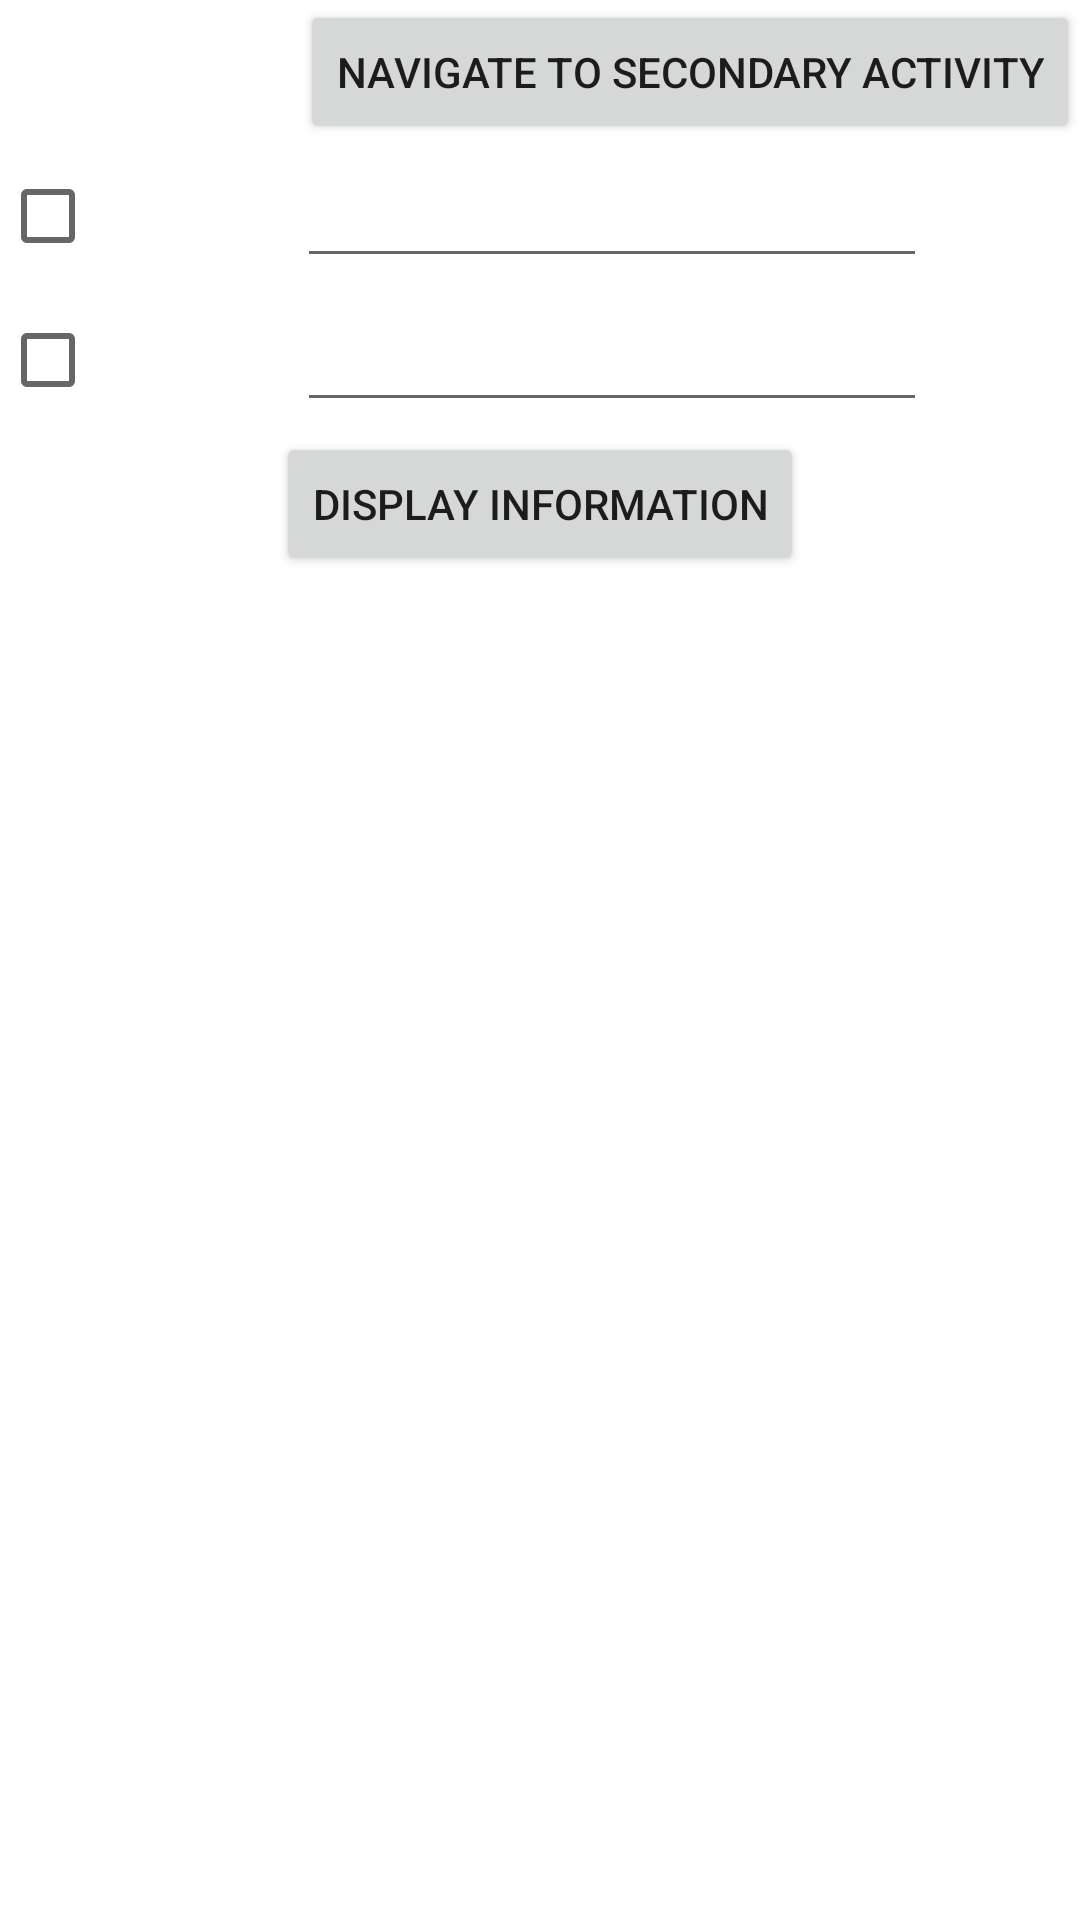

Produce the Android XML layout that renders to this screen, including the resource entries it uses.
<!-- AndroidManifest.xml: application theme Theme.Testpractic -->
<!-- res/layout/activity_main.xml -->
<?xml version="1.0" encoding="utf-8"?>
<LinearLayout xmlns:android="http://schemas.android.com/apk/res/android"
    xmlns:app="http://schemas.android.com/apk/res-auto"
    xmlns:tools="http://schemas.android.com/tools"
    android:layout_width="match_parent"
    android:layout_height="match_parent"
    android:orientation="vertical"
    tools:context=".MainActivity">

    <Button
        android:layout_width="wrap_content"
        android:layout_height="wrap_content"
        android:layout_gravity="end"
        android:id="@+id/navigate_to_another_activity"
        android:text="@string/another_activity" />

    <GridLayout
        android:layout_width="match_parent"
        android:layout_height="wrap_content"
        android:layout_gravity="center"
        android:columnCount="2"
        android:foregroundGravity="center"
        android:rowCount="3">

        <CheckBox
            android:id="@+id/checkbox_name"
            android:layout_width="wrap_content"
            android:layout_height="wrap_content"
            android:layout_row="0"
            android:layout_column="0"
            android:layout_gravity="start" />

        <CheckBox
            android:id="@+id/checkbox_group"
            android:layout_row="1"
            android:layout_column="0"
            android:layout_gravity="start" />


        <EditText
            android:id="@+id/name_edit_text"
            android:layout_width="wrap_content"
            android:layout_height="wrap_content"
            android:layout_row="0"
            android:layout_column="1"
            android:layout_gravity="center"
            android:ems="10"
            android:enabled="true"
            android:gravity="center"
            android:inputType="text"
            android:saveEnabled="false" />

        <EditText
            android:id="@+id/group_edit_text"
            android:layout_width="wrap_content"
            android:layout_height="wrap_content"
            android:layout_row="1"
            android:layout_column="1"
            android:layout_gravity="center"
            android:ems="10"
            android:enabled="true"
            android:gravity="center"
            android:inputType="text"
            android:saveEnabled="false" />


    </GridLayout>

    <Button
        android:id="@+id/display_edit_text"
        android:layout_width="wrap_content"
        android:layout_height="wrap_content"
        android:layout_gravity="center"
        android:gravity="center"
        android:text="@string/display" />

    <TextView
        android:id="@+id/textview"
        android:layout_width="wrap_content"
        android:layout_height="wrap_content"
        android:layout_gravity="start"/>


</LinearLayout>
<!-- resources referenced by this layout -->
<resources>
  <string name="another_activity">NAVIGATE TO SECONDARY ACTIVITY</string>
  <string name="display">DISPLAY INFORMATION</string>
  <style name="Theme.Testpractic" parent="Theme.MaterialComponents.DayNight.DarkActionBar">
          
          <item name="colorPrimary">@color/purple_500</item>
          <item name="colorPrimaryVariant">@color/purple_700</item>
          <item name="colorOnPrimary">@color/white</item>
          
          <item name="colorSecondary">@color/teal_200</item>
          <item name="colorSecondaryVariant">@color/teal_700</item>
          <item name="colorOnSecondary">@color/black</item>
          
          <item name="android:statusBarColor" tools:targetApi="l">?attr/colorPrimaryVariant</item>
          
      </style>
  <!-- not gathered from this repository: default colours our renderer supplied (Android Studio template values) -->
  <color name="purple_500">#FF6200EE</color>
  <color name="purple_700">#FF3700B3</color>
  <color name="teal_200">#FF03DAC5</color>
  <color name="teal_700">#FF018786</color>
  <color name="black">#FF000000</color>
  <color name="white">#FFFFFFFF</color>
</resources>
